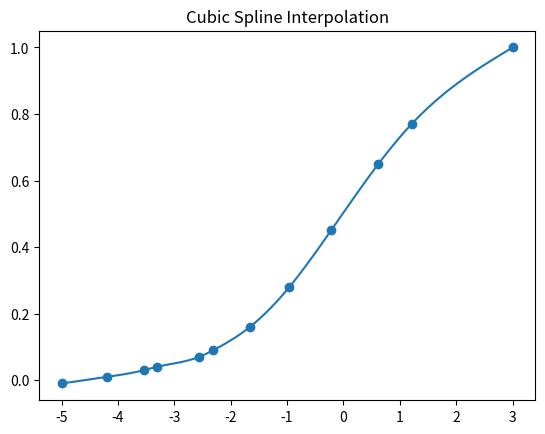

This chart was generated by the following Python code:
from scipy.interpolate import CubicSpline
import numpy as np
import matplotlib.pyplot as plt

x = [-5,-4.19,-3.54,-3.31,-2.56,-2.31,-1.66,-0.96,-0.22,0.62,1.21,3]
y = [-0.01,0.01,0.03,0.04,0.07,0.09,0.16,0.28,0.45,0.65,0.77,1]

#ascending order
if np.any(np.diff(x) < 0):
    indexes = np.argsort(x).astype(int)
    x = np.array(x)[indexes]
    y = np.array(y)[indexes]

f = CubicSpline(x, y, bc_type='natural')
x_new = np.linspace(min(x), max(x), 100)
y_new = f(x_new)

plt.plot(x_new, y_new)
plt.scatter(x, y)
plt.title('Cubic Spline Interpolation')
plt.show()
